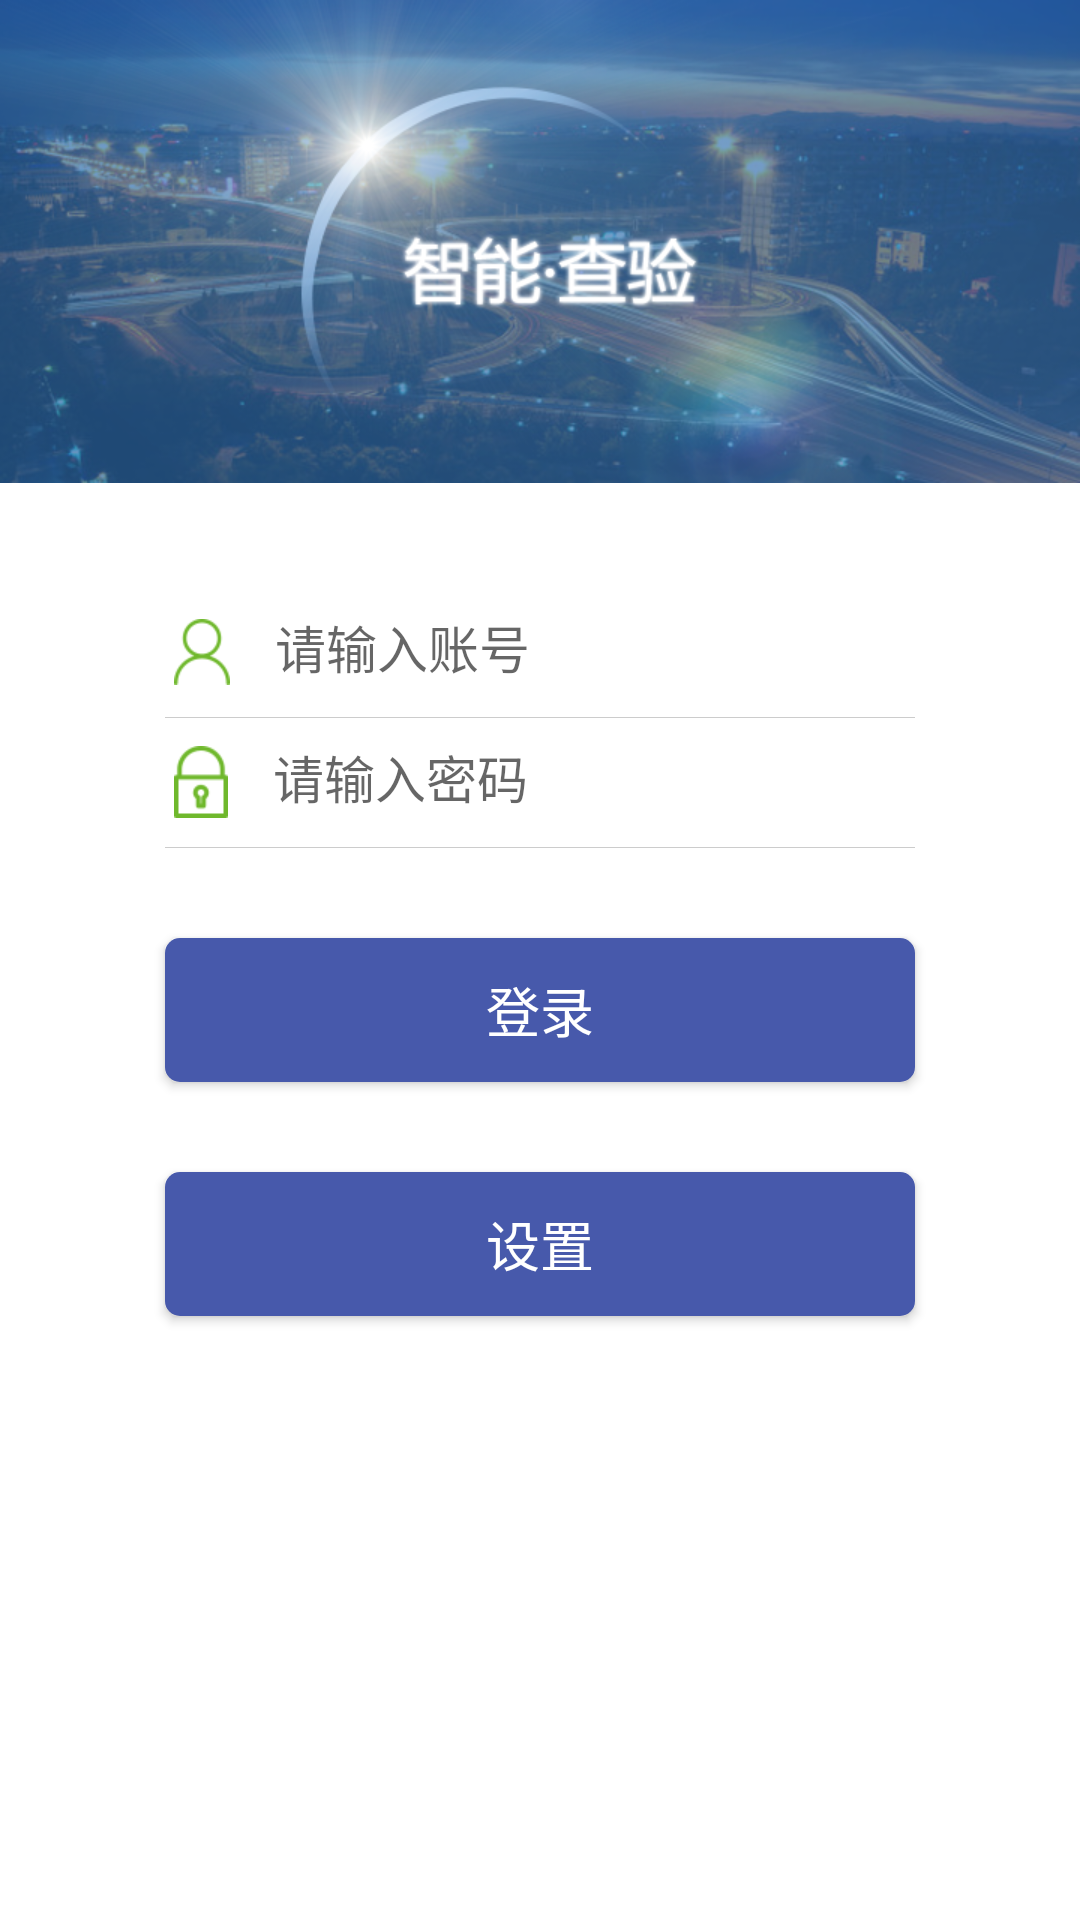

Produce the Android XML layout that renders to this screen, including the resource entries it uses.
<!-- AndroidManifest.xml: application theme AppTheme.NoActionBar -->
<!-- res/layout/login.xml -->
<?xml version="1.0" encoding="utf-8"?>
<LinearLayout xmlns:android="http://schemas.android.com/apk/res/android"
    android:orientation="vertical"
    android:layout_width="match_parent"
    android:layout_height="match_parent"
    android:background="@color/white">

    <LinearLayout
        android:layout_width="match_parent"
        android:layout_height="match_parent"
        android:orientation="vertical" >

        <LinearLayout
            android:layout_width="match_parent"
            android:layout_height="wrap_content"
            android:gravity="center"
            android:padding="35dp"
            android:background="@mipmap/login_bg"
            android:layout_marginBottom="20dp">
        </LinearLayout>

        <LinearLayout
            android:layout_width="match_parent"
            android:layout_height="wrap_content"
            android:orientation="vertical"
            android:paddingLeft="40dp"
            android:paddingRight="40dp" >

            <LinearLayout
                android:layout_width="match_parent"
                android:layout_height="wrap_content"
                android:orientation="vertical"
                android:padding="15dp" >

                <LinearLayout
                    android:layout_width="match_parent"
                    android:layout_height="wrap_content"
                    android:layout_margin="3dp"
                    android:gravity="center_vertical"
                    android:orientation="horizontal" >

                    <ImageView
                        android:layout_width="wrap_content"
                        android:layout_height="wrap_content"
                        android:src="@mipmap/register_phone" />

                    <EditText
                        android:id="@+id/login_user"
                        android:layout_width="match_parent"
                        android:layout_height="wrap_content"
                        android:layout_marginBottom="2dp"
                        android:layout_marginLeft="10dp"
                        android:background="@color/white"
                        android:hint="请输入账号"
                        android:padding="5dp"
                        android:textSize="17sp" />
                </LinearLayout>
                <ImageView
                    android:layout_width="match_parent"
                    android:layout_height="1px"
                    android:background="@color/login_edit_line"/>
                <LinearLayout
                    android:layout_width="match_parent"
                    android:layout_height="wrap_content"
                    android:layout_margin="3dp"
                    android:gravity="center_vertical"
                    android:orientation="horizontal" >

                    <ImageView
                        android:layout_width="wrap_content"
                        android:layout_height="wrap_content"
                        android:src="@mipmap/register_pass" />

                    <EditText
                        android:id="@+id/login_pass"
                        android:layout_width="match_parent"
                        android:layout_height="wrap_content"
                        android:layout_marginBottom="2dp"
                        android:layout_marginLeft="10dp"
                        android:background="@color/white"
                        android:hint="请输入密码"
                        android:padding="5dp"
                        android:inputType="textPassword"
                        android:textSize="17sp" />
                </LinearLayout>

                <ImageView
                    android:layout_width="match_parent"
                    android:layout_height="1px"
                    android:background="@color/login_edit_line"/>
            </LinearLayout>

            <Button
                android:id="@+id/login_btn"
                android:layout_width="match_parent"
                android:layout_height="wrap_content"
                android:layout_margin="15dp"
                android:background="@drawable/btn_corners_bg"
                android:padding="10dp"
                android:text="登录"
                android:layout_gravity="center"
                android:gravity="center"
                android:textColor="@color/white"
                android:textSize="18sp" />
            <Button
                android:id="@+id/setting_btn"
                android:layout_width="match_parent"
                android:layout_height="wrap_content"
                android:layout_margin="15dp"
                android:background="@drawable/btn_corners_bg"
                android:padding="10dp"
                android:text="设置"
                android:layout_gravity="center"
                android:gravity="center"
                android:textColor="@color/white"
                android:textSize="18sp" />

        </LinearLayout>
    </LinearLayout>

</LinearLayout>
<!-- resources referenced by this layout -->
<resources>
  <color name="login_edit_line">#ffcccccc</color>
  <color name="white">#ffffffff</color>
  <!-- drawable btn_corners_bg (drawable) -->
  <?xml version="1.0" encoding="utf-8"?>
  <shape xmlns:android="http://schemas.android.com/apk/res/android">
      <solid android:color="@color/title" />
      <corners android:topLeftRadius="5dp"
          android:topRightRadius="5dp"
          android:bottomRightRadius="5dp"
          android:bottomLeftRadius="5dp"/>
  </shape>
  <!-- mipmap login_bg: png bitmap (mipmap-xhdpi, 293833 bytes) -->
  <!-- mipmap register_pass: png bitmap (mipmap-xhdpi, 3513 bytes) -->
  <!-- mipmap register_phone: png bitmap (mipmap-xhdpi, 3710 bytes) -->
  <style name="AppTheme.NoActionBar">
          <item name="windowActionBar">false</item>
          <item name="windowNoTitle">true</item>
          <item name="android:windowDrawsSystemBarBackgrounds">false</item>
          <item name="android:statusBarColor">@android:color/transparent</item>
      </style>
  <color name="title">#4759ab</color>
</resources>
